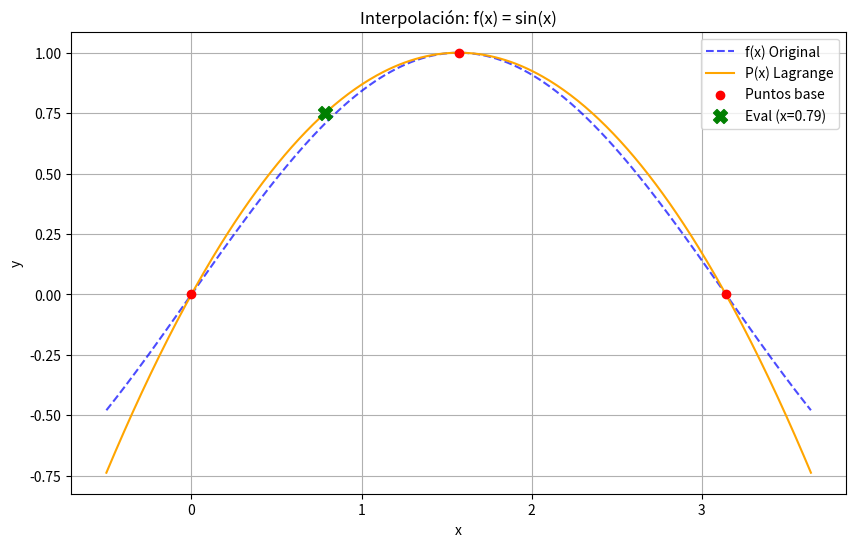

The matplotlib source for this figure:
import numpy as np
import matplotlib.pyplot as plt
import sympy as sp

# ==========================================
# calculos
# ==========================================

def calcular_polinomio_lagrange(func_str, puntos_x, x_eval):
    """Genera el polinomio de Lagrange, muestra los pasos y lo evalúa en x_eval."""
    x = sp.Symbol('x')
    f = sp.sympify(func_str)
    n = len(puntos_x)
    
    # Calcular imágenes
    puntos_y = [f.subs(x, xi) for xi in puntos_x]
    
    print("--- 1. Puntos Evaluados ---")
    for xi, yi in zip(puntos_x, puntos_y):
        print(f"x = {float(xi):.4f}  =>  y = f(x) = {float(yi):.6f}")
    
    print("\n--- 2. Construcción del Polinomio ---")
    P = 0
    for i in range(n):
        if puntos_y[i] == 0:
            print(f"Demostración: Como y_{i} = 0, el término l_{i}(x) se anula.")
            continue
            
        li = 1
        for j in range(n):
            if i != j:
                li *= (x - puntos_x[j]) / (puntos_x[i] - puntos_x[j])
        
        li = sp.simplify(li)
        termino = puntos_y[i] * li
        P += termino
        print(f"l_{i}(x) * y_{i} = {sp.expand(termino)}")
        
    P_final = sp.expand(P)
    print(f"\nPolinomio final aproximado P(x) = \n{P_final}")
    
    # Evaluación explícita que pediste
    P_eval_num = float(P_final.subs(x, x_eval).evalf())
    print(f"\n=> P_{n-1}({x_eval}) ~= {P_eval_num:.6f}\n")
    
    return f, P_final, puntos_y, P_eval_num

def calcular_error_local(f_expr, P_expr, x_eval, P_eval_num):
    """Calcula la diferencia exacta entre la función y el polinomio en un punto."""
    x = sp.Symbol('x')
    f_eval = float(f_expr.subs(x, x_eval).evalf())
    error_local = abs(f_eval - P_eval_num)
    
    print("--- 3. Error Local ---")
    print(f"f({x_eval}) = {f_eval:.6f}")
    print(f"P({x_eval}) = {P_eval_num:.6f}")
    print(f"Error Local = |f({x_eval}) - P({x_eval})| = {error_local:.6f}\n")
    
    return error_local

def calcular_cota_global(f_expr, puntos_x):
    """Calcula la cota teórica máxima del error en el intervalo."""
    x = sp.Symbol('x')
    n = len(puntos_x)
    x_min, x_max = float(min(puntos_x)), float(max(puntos_x))
    
    print("--- 4. Cota de Error Global ---")
    derivada_n = sp.diff(f_expr, x, n) 
    print(f"Derivada {n} de f(x) = {derivada_n}")
    
    # Máximo de la derivada
    intervalo_x = np.linspace(x_min, x_max, 1000)
    f_der_func = sp.lambdify(x, sp.Abs(derivada_n), 'numpy')
    max_der = np.max(f_der_func(intervalo_x))
    
    # Productoria g(x)
    g = 1
    for xi in puntos_x:
        g *= (x - xi)
    g = sp.expand(g)
    g_prima = sp.diff(g, x)
    
    # Raíces de g'(x)
    raices_g_prima = sp.solve(g_prima, x)
    raices_validas = [r for r in raices_g_prima if r.is_real and x_min <= float(r) <= x_max]
    
    puntos_evaluar_g = [x_min, x_max] + [float(r) for r in raices_validas]
    max_g = max([abs(float(g.subs(x, val).evalf())) for val in puntos_evaluar_g])
    
    fact_n = sp.factorial(n)
    cota_global = (max_der / fact_n) * max_g
    
    print(f"Máximo de la derivada en el intervalo ~= {max_der:.6f}")
    print(f"Máximo de |g(x)| en el intervalo ~= {max_g:.6f}")
    print(f"Cota de Error Global = {float(cota_global):.6f}\n")
    
    return cota_global

# ==========================================
# grafico
# ==========================================

def graficar_interpolacion(func_str, f_expr, P_expr, puntos_x, puntos_y, x_eval, P_eval_num):
    """Renderiza el gráfico comparativo."""
    x = sp.Symbol('x')
    x_min, x_max = float(min(puntos_x)), float(max(puntos_x))
    
    f_num = sp.lambdify(x, f_expr, 'numpy')
    P_num = sp.lambdify(x, P_expr, 'numpy')
    
    x_plot = np.linspace(x_min - 0.5, x_max + 0.5, 400)
    y_f = f_num(x_plot)
    y_P = P_num(x_plot)
    
    plt.figure(figsize=(10, 6))
    plt.plot(x_plot, y_f, label='f(x) Original', linestyle='--', color='blue', alpha=0.7)
    plt.plot(x_plot, y_P, label='P(x) Lagrange', color='orange')
    plt.scatter([float(xi) for xi in puntos_x], [float(yi) for yi in puntos_y], color='red', zorder=5, label='Puntos base')
    plt.scatter([float(x_eval)], [P_eval_num], color='green', marker='X', s=100, zorder=5, label=f'Eval (x={float(x_eval):.2f})')
    
    plt.title(f'Interpolación: f(x) = {func_str}')
    plt.xlabel('x')
    plt.ylabel('y')
    plt.legend()
    plt.grid(True)
    plt.show()

# ==========================================
# ORQUESTADOR
# ==========================================

def ejecutar_ejercicio(func_str, puntos_x, x_eval):
    """Coordina la ejecución de todos los módulos para un ejercicio."""
    print("="*60)
    print(f" RESOLVIENDO: f(x) = {func_str} ")
    print("="*60, "\n")
    
    # 1. Armar Polinomio y evaluarlo
    f_expr, P_expr, puntos_y, P_eval_num = calcular_polinomio_lagrange(func_str, puntos_x, x_eval)
    
    # 2. Calcular Errores
    error_local = calcular_error_local(f_expr, P_expr, x_eval, P_eval_num)
    cota_global = calcular_cota_global(f_expr, puntos_x)
    
    # 3. Demostración
    print("--- 5. Demostración Final ---")
    if error_local <= cota_global:
        print(f"¡Éxito! Cota global ({float(cota_global):.6f}) >= Error Local ({error_local:.6f})")
    else:
        print(f"ATENCIÓN: Cota global ({float(cota_global):.6f}) < Error Local ({error_local:.6f}). Revisar.")
        
    # 4. Graficar
    graficar_interpolacion(func_str, f_expr, P_expr, puntos_x, puntos_y, x_eval, P_eval_num)


# ==========================================
# main
# ==========================================

# Ejercicio 1
#ejecutar_ejercicio('exp(x)', [1, 2, 3], 1.3)

# Ejercicio 2 (Descomentalo cuando quieras probar el de seno)
ejecutar_ejercicio('sin(x)', [0, np.pi/2, np.pi], np.pi/4)
